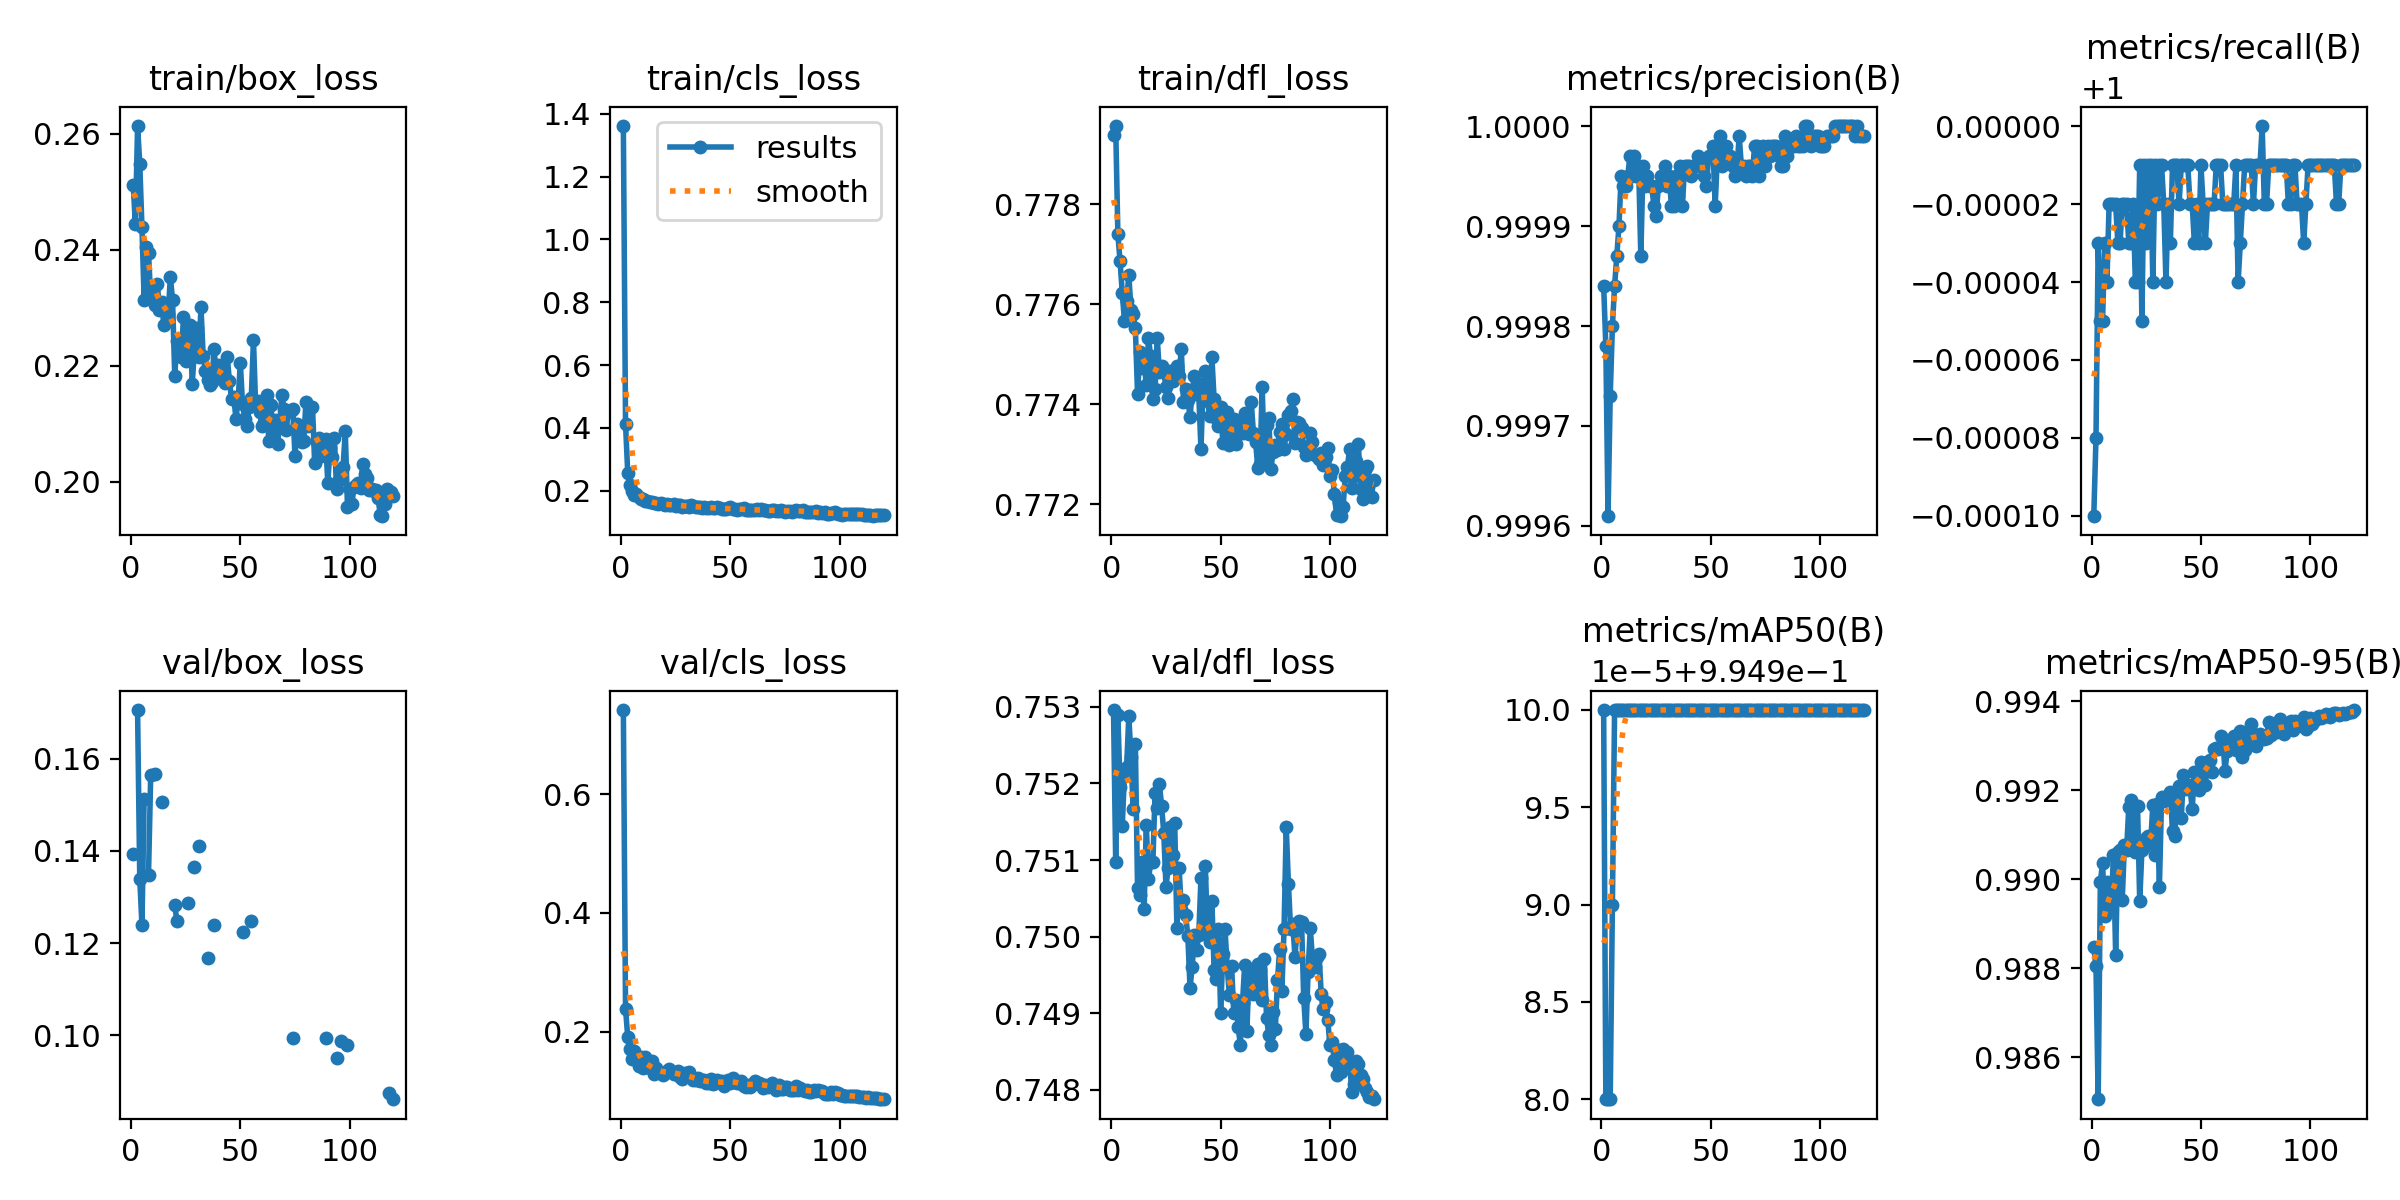

Values plotted in this chart, from the file beside it:
epoch, train/box_loss, train/cls_loss, train/dfl_loss, metrics/precision(B), metrics/recall(B), metrics/mAP50(B), metrics/mAP50-95(B), val/box_loss, val/cls_loss, val/dfl_loss, lr/pg0, lr/pg1, lr/pg2
1, 0.2512, 1.36, 0.7794, 0.9998, 0.9999, 0.995, 0.9885, 0.1394, 0.7414, 0.753, 0.00066, 0.00066, 0.00066
2, 0.2444, 0.4121, 0.7796, 0.9998, 0.9999, 0.995, 0.988, inf, 0.2388, 0.751, 0.001316, 0.001316, 0.001316
3, 0.2612, 0.2574, 0.7774, 0.9996, 1, 0.995, 0.9851, 0.1706, 0.1916, 0.7529, 0.00196, 0.00196, 0.00196
4, 0.2548, 0.2172, 0.7769, 0.9997, 1, 0.995, 0.9899, 0.134, 0.1705, 0.752, 0.00195, 0.00195, 0.00195
5, 0.2439, 0.1978, 0.7762, 0.9998, 1, 0.995, 0.9904, 0.1239, 0.1537, 0.7514, 0.001934, 0.001934, 0.001934
6, 0.2314, 0.187, 0.7757, 0.9998, 1, 0.995, 0.9892, 0.1513, 0.1678, 0.7521, 0.001917, 0.001917, 0.001917
7, 0.2404, 0.1899, 0.7761, 0.9999, 1, 0.995, 0.9899, inf, 0.1601, 0.7522, 0.001901, 0.001901, 0.001901
8, 0.2394, 0.1811, 0.7766, 0.9999, 1, 0.995, 0.9897, 0.1348, 0.1423, 0.7529, 0.001885, 0.001885, 0.001885
9, 0.2317, 0.172, 0.7759, 1, 1, 0.995, 0.9894, 0.1564, 0.1571, 0.7523, 0.001868, 0.001868, 0.001868
10, 0.2331, 0.1719, 0.7758, 0.9999, 1, 0.995, 0.9906, inf, 0.1399, 0.7517, 0.001852, 0.001852, 0.001852
11, 0.2305, 0.1669, 0.7755, 0.9999, 1, 0.995, 0.9883, 0.1568, 0.1579, 0.7525, 0.001835, 0.001835, 0.001835
12, 0.2342, 0.1675, 0.7742, 1, 1, 0.995, 0.9906, inf, 0.1407, 0.7506, 0.001819, 0.001819, 0.001819
13, 0.2296, 0.1642, 0.7751, 1, 1, 0.995, 0.9907, inf, 0.1389, 0.7506, 0.001802, 0.001802, 0.001802
14, 0.231, 0.1631, 0.7747, 1, 1, 0.995, 0.9895, 0.1505, 0.1517, 0.751, 0.001785, 0.001785, 0.001785
15, 0.227, 0.16, 0.7749, 1, 1, 0.995, 0.9908, inf, 0.1298, 0.7504, 0.001769, 0.001769, 0.001769
16, 0.2307, 0.1596, 0.7744, 1, 1, 0.995, 0.9907, inf, 0.1391, 0.7515, 0.001752, 0.001752, 0.001752
17, 0.2289, 0.1588, 0.7753, 1, 1, 0.995, 0.9916, inf, 0.1323, 0.7508, 0.001736, 0.001736, 0.001736
18, 0.2353, 0.1603, 0.775, 0.9999, 1, 0.995, 0.9918, inf, 0.1311, 0.751, 0.00172, 0.00172, 0.00172
19, 0.2313, 0.1569, 0.7741, 1, 1, 0.995, 0.9907, inf, 0.1268, 0.751, 0.001703, 0.001703, 0.001703
20, 0.2183, 0.1538, 0.7743, 0.9999, 1, 0.995, 0.9906, 0.1282, 0.1316, 0.7519, 0.001687, 0.001687, 0.001687
21, 0.2243, 0.1567, 0.7753, 1, 1, 0.995, 0.9917, 0.1247, 0.1339, 0.7517, 0.00167, 0.00167, 0.00167
22, 0.2245, 0.155, 0.7746, 0.9999, 1, 0.995, 0.9895, inf, 0.1368, 0.752, 0.001654, 0.001654, 0.001654
23, 0.2216, 0.1535, 0.7748, 0.9999, 1, 0.995, 0.9907, inf, 0.1348, 0.7517, 0.001637, 0.001637, 0.001637
24, 0.2285, 0.1584, 0.7746, 0.9999, 1, 0.995, 0.9907, inf, 0.1298, 0.7513, 0.00162, 0.00162, 0.00162
25, 0.2209, 0.1522, 0.7743, 0.9999, 1, 0.995, 0.9909, inf, 0.1292, 0.7507, 0.001604, 0.001604, 0.001604
26, 0.2233, 0.1533, 0.7741, 0.9999, 1, 0.995, 0.991, 0.1286, 0.1349, 0.7509, 0.001587, 0.001587, 0.001587
27, 0.2269, 0.153, 0.7747, 1, 1, 0.995, 0.9908, inf, 0.1241, 0.7514, 0.001571, 0.001571, 0.001571
28, 0.2169, 0.1489, 0.7745, 1, 1, 0.995, 0.9917, inf, 0.1213, 0.7511, 0.001554, 0.001554, 0.001554
29, 0.2229, 0.1516, 0.7746, 1, 1, 0.995, 0.9905, 0.1364, 0.1308, 0.7515, 0.001538, 0.001538, 0.001538
30, 0.2265, 0.1525, 0.7748, 0.9999, 1, 0.995, 0.9917, inf, 0.1256, 0.7501, 0.001522, 0.001522, 0.001522
31, 0.2215, 0.149, 0.7746, 1, 1, 0.995, 0.9898, 0.141, 0.1323, 0.7509, 0.001505, 0.001505, 0.001505
32, 0.2301, 0.1542, 0.7751, 0.9999, 1, 0.995, 0.9918, inf, 0.1247, 0.7504, 0.001489, 0.001489, 0.001489
33, 0.2217, 0.1504, 0.7741, 0.9999, 1, 0.995, 0.9918, inf, 0.1192, 0.7505, 0.001472, 0.001472, 0.001472
34, 0.219, 0.1472, 0.7743, 1, 1, 0.995, 0.9918, inf, 0.1198, 0.7503, 0.001455, 0.001455, 0.001455
35, 0.2176, 0.1481, 0.7741, 0.9999, 1, 0.995, 0.9919, 0.1167, 0.1219, 0.75, 0.001439, 0.001439, 0.001439
36, 0.2167, 0.1472, 0.7737, 1, 1, 0.995, 0.992, inf, 0.1181, 0.7493, 0.001422, 0.001422, 0.001422
37, 0.2173, 0.1463, 0.7743, 0.9999, 1, 0.995, 0.9911, inf, 0.1196, 0.7496, 0.001406, 0.001406, 0.001406
38, 0.2228, 0.1481, 0.7746, 1, 1, 0.995, 0.991, 0.1238, 0.1188, 0.75, 0.001389, 0.001389, 0.001389
39, 0.2182, 0.1444, 0.7743, 1, 1, 0.995, 0.9919, inf, 0.1134, 0.7498, 0.001373, 0.001373, 0.001373
40, 0.2201, 0.1461, 0.7742, 1, 1, 0.995, 0.9921, inf, 0.114, 0.75, 0.001357, 0.001357, 0.001357
41, 0.22, 0.1466, 0.7731, 1, 1, 0.995, 0.9914, inf, 0.1199, 0.7508, 0.00134, 0.00134, 0.00134
42, 0.2186, 0.1452, 0.7744, 1, 1, 0.995, 0.9923, inf, 0.1118, 0.7501, 0.001324, 0.001324, 0.001324
43, 0.217, 0.1445, 0.7747, 1, 1, 0.995, 0.992, inf, 0.1137, 0.7509, 0.001307, 0.001307, 0.001307
44, 0.2215, 0.1473, 0.7741, 1, 1, 0.995, 0.9921, inf, 0.1198, 0.75, 0.00129, 0.00129, 0.00129
45, 0.2175, 0.1446, 0.7738, 1, 1, 0.995, 0.9921, inf, 0.1149, 0.7499, 0.001274, 0.001274, 0.001274
46, 0.2142, 0.1418, 0.7749, 1, 1, 0.995, 0.9916, inf, 0.1167, 0.7505, 0.001257, 0.001257, 0.001257
47, 0.2147, 0.1415, 0.7741, 1, 1, 0.995, 0.9924, inf, 0.1094, 0.7496, 0.001241, 0.001241, 0.001241
48, 0.2109, 0.1408, 0.7737, 0.9999, 1, 0.995, 0.9922, inf, 0.1155, 0.7494, 0.001224, 0.001224, 0.001224
49, 0.2141, 0.1433, 0.7736, 1, 1, 0.995, 0.992, inf, 0.1188, 0.7501, 0.001208, 0.001208, 0.001208
50, 0.2205, 0.1468, 0.774, 1, 1, 0.995, 0.9926, inf, 0.1138, 0.749, 0.001192, 0.001192, 0.001192
51, 0.2134, 0.1412, 0.7732, 1, 1, 0.995, 0.9924, 0.1224, 0.1229, 0.7498, 0.001175, 0.001175, 0.001175
52, 0.2109, 0.1402, 0.7737, 0.9999, 1, 0.995, 0.9921, inf, 0.1156, 0.7501, 0.001159, 0.001159, 0.001159
53, 0.2096, 0.1394, 0.7738, 1, 1, 0.995, 0.9926, inf, 0.1132, 0.7496, 0.001142, 0.001142, 0.001142
54, 0.213, 0.1418, 0.7732, 1, 1, 0.995, 0.9927, inf, 0.1134, 0.7492, 0.001125, 0.001125, 0.001125
55, 0.2144, 0.1412, 0.7733, 1, 1, 0.995, 0.9924, 0.1249, 0.1181, 0.7496, 0.001109, 0.001109, 0.001109
56, 0.2245, 0.1441, 0.7737, 1, 1, 0.995, 0.9929, inf, 0.1086, 0.749, 0.001092, 0.001092, 0.001092
57, 0.2132, 0.1389, 0.7732, 1, 1, 0.995, 0.9929, inf, 0.1069, 0.7492, 0.001076, 0.001076, 0.001076
58, 0.2139, 0.1391, 0.7735, 1, 1, 0.995, 0.9929, inf, 0.1106, 0.7488, 0.001059, 0.001059, 0.001059
59, 0.2121, 0.139, 0.7735, 1, 1, 0.995, 0.9932, inf, 0.1079, 0.7486, 0.001043, 0.001043, 0.001043
60, 0.2096, 0.1372, 0.7734, 1, 1, 0.995, 0.9931, inf, 0.1102, 0.7491, 0.001027, 0.001027, 0.001027
... 60 more rows
